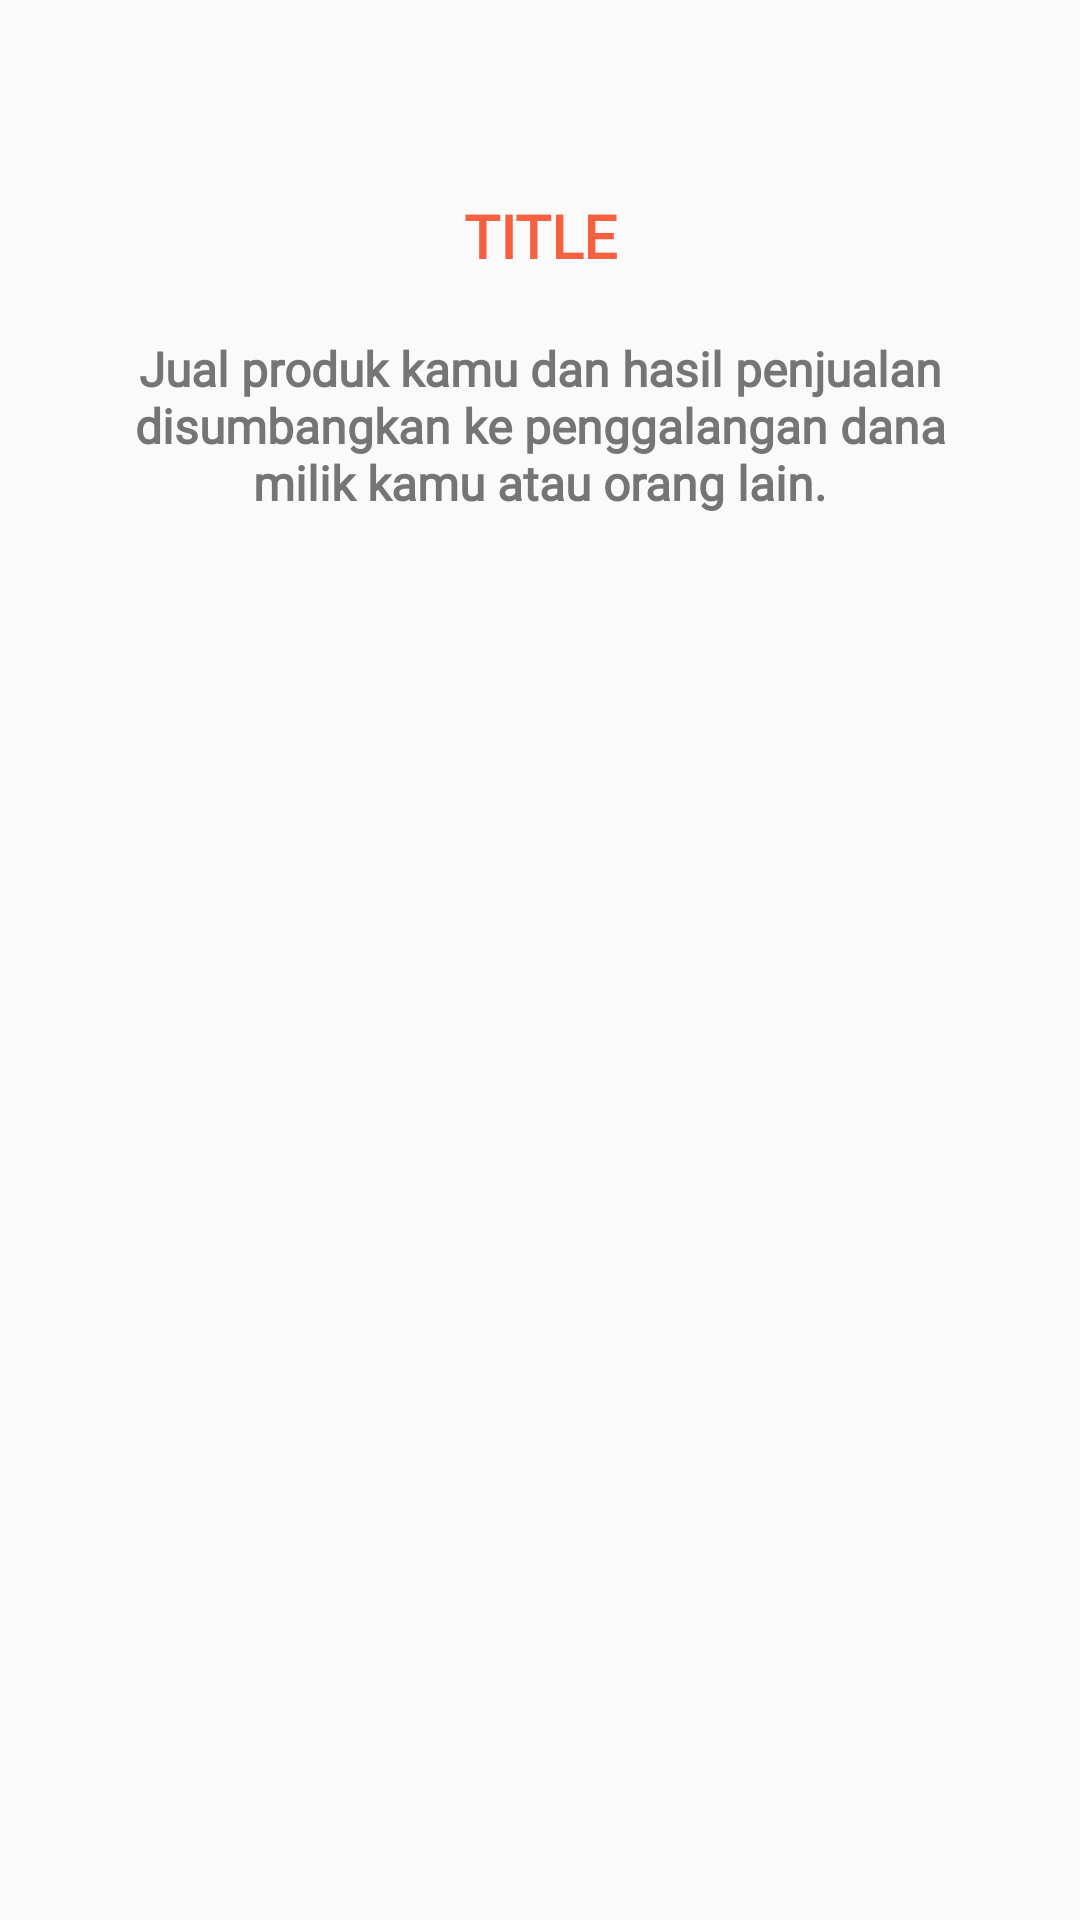

Write the Android layout XML for this screen, with the resource values it uses.
<!-- AndroidManifest.xml: application theme AppTheme.NoStatusBar -->
<!-- res/layout/onboarding_screen_layout.xml -->
<?xml version="1.0" encoding="utf-8"?>
<LinearLayout
    xmlns:android="http://schemas.android.com/apk/res/android"
    xmlns:app="http://schemas.android.com/apk/res-auto"
    xmlns:tools="http://schemas.android.com/tools"
    android:layout_width="match_parent"
    android:layout_height="match_parent"
    android:orientation="vertical"
    >

    <TextView
        android:id="@+id/title"
        android:layout_width="match_parent"
        android:layout_height="wrap_content"
        android:layout_marginTop="65dp"
        android:layout_marginBottom="20dp"
        android:layout_marginHorizontal="40dp"
        android:paddingHorizontal="22sp"
        android:text="title"
        android:textSize="20sp"
        android:textStyle="bold"
        android:fontFamily="@font/cabin"
        android:textColor="@color/colorAccent2"
        android:textAllCaps="true"
        android:gravity="center_horizontal" />

    <TextView
        android:id="@+id/desc"
        android:layout_width="match_parent"
        android:layout_height="wrap_content"
        android:layout_marginHorizontal="30dp"
        android:layout_marginTop="0dp"
        android:layout_marginBottom="20dp"
        android:textColor="@color/colorTextSecondary"
        android:textSize="16sp"
        android:textStyle="bold"
        android:gravity="center_horizontal"
        android:fontFamily="@font/cabin"
        android:text="Jual produk kamu dan hasil penjualan disumbangkan ke penggalangan dana milik kamu atau orang lain."
        />


    <ImageView
        android:id="@+id/imageViewIntro"
        android:layout_width="match_parent"
        android:layout_height="match_parent"
        android:layout_gravity="center_horizontal"
        android:layout_marginHorizontal="15dp"
        android:src="@drawable/ic_launcher_background" />


</LinearLayout>
<!-- resources referenced by this layout -->
<resources>
  <color name="colorAccent2">#F56040</color>
  <color name="colorTextSecondary">#757575</color>
  <style name="AppTheme.NoStatusBar">
          <item name="colorPrimary">@color/colorPrimary</item>
          <item name="colorPrimaryDark">@color/colorWhite</item>
          <item name="colorAccent">@color/colorAccent</item>
  
          <item name="windowActionBar">false</item>
          <item name="windowNoTitle">true</item>
  
      </style>
  <color name="colorPrimary">#F56040</color>
  <color name="colorWhite">#FFFFFF</color>
  <color name="colorAccent">#F77737</color>
</resources>
